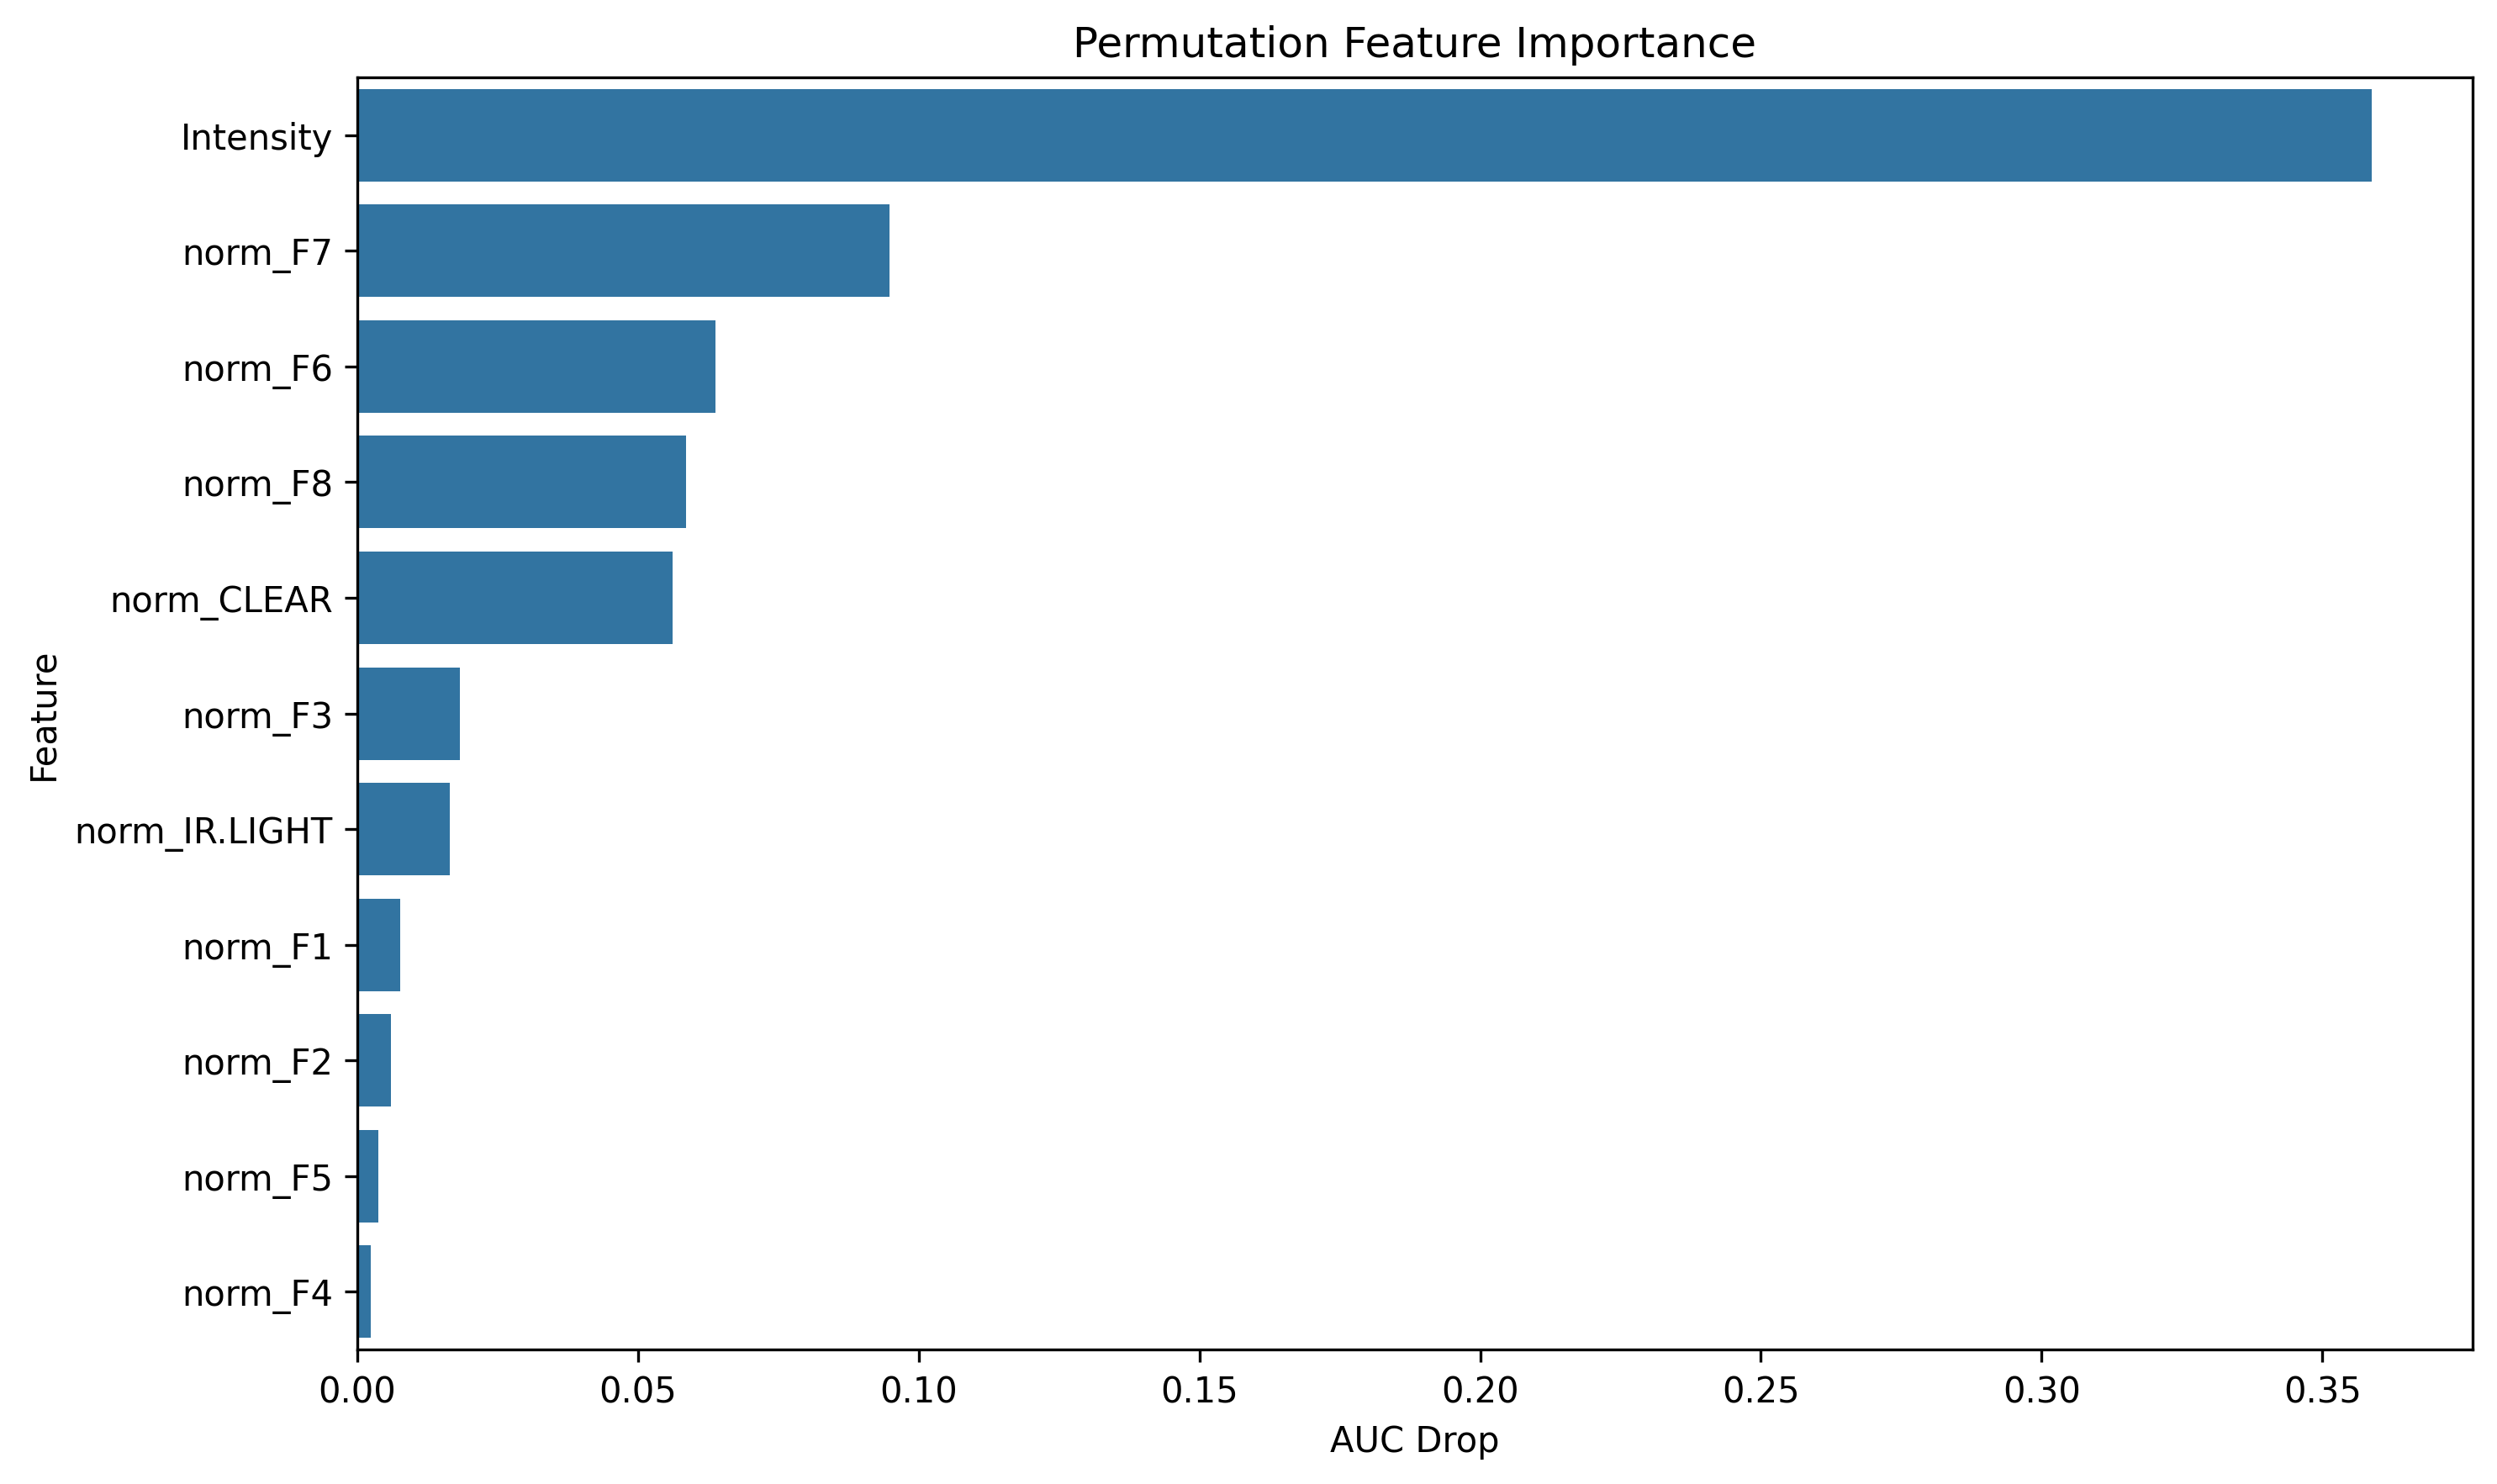

Data behind this chart, as committed beside it:
feature, importance
Intensity, 0.3588
norm_F7, 0.09472
norm_F6, 0.06383
norm_F8, 0.05859
norm_CLEAR, 0.0562
norm_F3, 0.0183
norm_IR.LIGHT, 0.01641
norm_F1, 0.007598
norm_F2, 0.00605
norm_F5, 0.003769
norm_F4, 0.002397
